Run: headless pygame with SDL's dummy video driver; simulated clock (each Clock.tick advances the game by its frame time, no real sleeping); random seed 0; keys injected as events and as key.get_pressed() state; no mouse input.
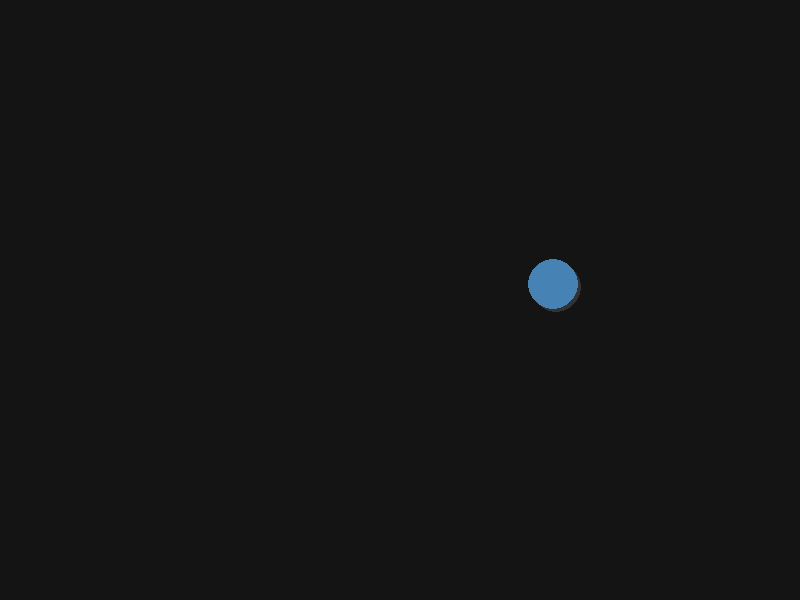
Frame 1 of 4 · flips 1–60 · no input
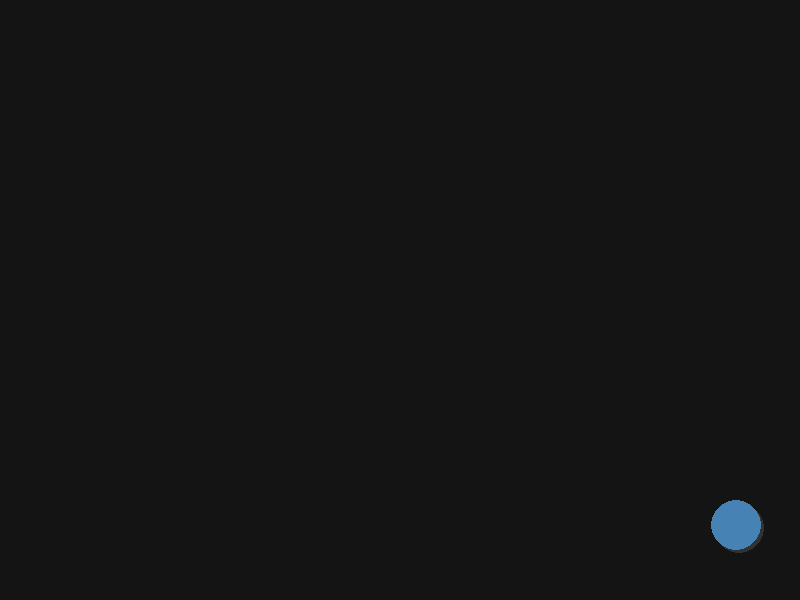
Frame 2 of 4 · flips 61–180 · tapped SPACE, RETURN · held RIGHT (→), D
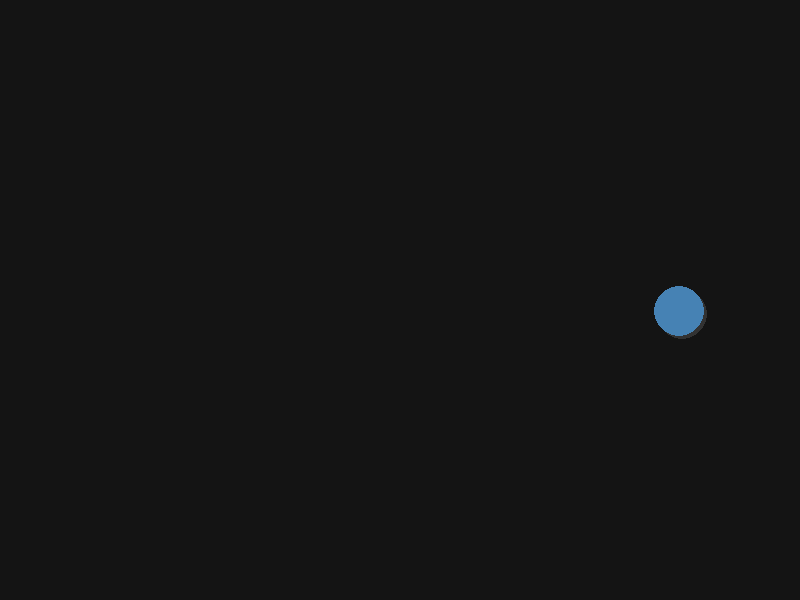
Frame 3 of 4 · flips 181–300 · held DOWN (↓), S
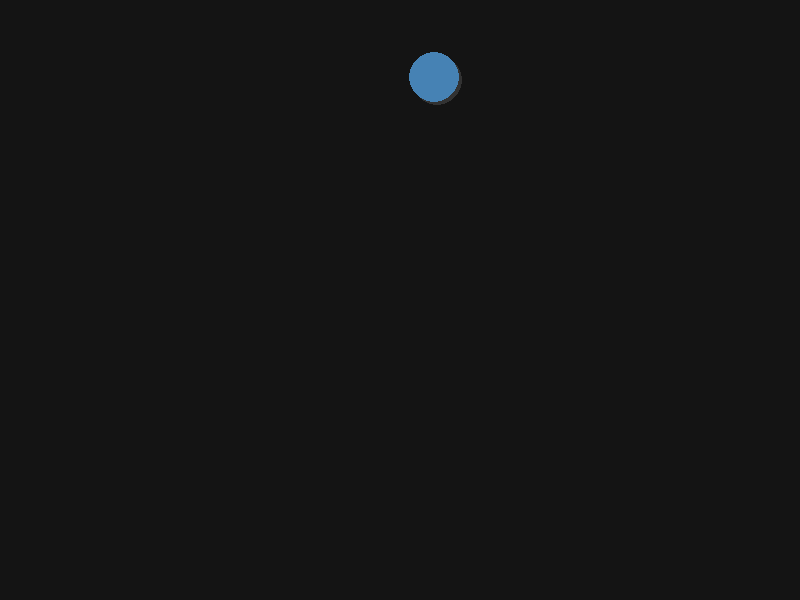
Frame 4 of 4 · flips 301–420 · held LEFT (←), A, UP (↑), W

The pygame program that drew these frames:

import pygame
import random
import math

# --- Constants ---
SCREEN_WIDTH = 800
SCREEN_HEIGHT = 600
FPS = 60
DISK_RADIUS = 25
DISK_SPEED = 3

# --- Colors ---
# Using a pleasant color palette
WHITE = (255, 255, 255)
BLACK = (20, 20, 20)
DISK_COLOR = (70, 130, 180)  # Steel Blue
SHADOW_COLOR = (50, 50, 50)

# --- Initialization ---
pygame.init()
screen = pygame.display.set_mode((SCREEN_WIDTH, SCREEN_HEIGHT))
pygame.display.set_caption("Smooth Random Disk Movement")
clock = pygame.time.Clock()

# --- Disk Properties ---
# Start the disk in the center of the screen
disk_x = SCREEN_WIDTH // 2
disk_y = SCREEN_HEIGHT // 2

# Generate a random initial direction
angle = random.uniform(0, 2 * math.pi)
vel_x = DISK_SPEED * math.cos(angle)
vel_y = DISK_SPEED * math.sin(angle)

# --- Game Loop ---
running = True
while running:
    # --- Event Handling ---
    for event in pygame.event.get():
        if event.type == pygame.QUIT:
            running = False

    # --- Movement Logic ---
    # Add a small random perturbation to the velocity for a smooth, wandering path
    # This prevents the movement from being too linear and predictable.
    turn_strength = 0.5  # How sharply the disk can turn
    vel_x += random.uniform(-turn_strength, turn_strength)
    vel_y += random.uniform(-turn_strength, turn_strength)

    # Normalize the velocity vector to maintain constant speed
    current_speed = math.sqrt(vel_x**2 + vel_y**2)
    if current_speed > 0:
        vel_x = (vel_x / current_speed) * DISK_SPEED
        vel_y = (vel_y / current_speed) * DISK_SPEED

    # Update disk position
    disk_x += vel_x
    disk_y += vel_y

    # --- Boundary Collision Detection ---
    # Check for collision with the window edges and bounce
    if disk_x <= DISK_RADIUS or disk_x >= SCREEN_WIDTH - DISK_RADIUS:
        vel_x *= -1  # Reverse horizontal direction
        # Nudge the disk back inside to prevent it from getting stuck
        disk_x = max(DISK_RADIUS, min(disk_x, SCREEN_WIDTH - DISK_RADIUS))
        
    if disk_y <= DISK_RADIUS or disk_y >= SCREEN_HEIGHT - DISK_RADIUS:
        vel_y *= -1  # Reverse vertical direction
        # Nudge the disk back inside
        disk_y = max(DISK_RADIUS, min(disk_y, SCREEN_HEIGHT - DISK_RADIUS))

    # --- Drawing ---
    # Fill the background
    screen.fill(BLACK)

    # Draw a subtle shadow first for a slight 3D effect
    pygame.draw.circle(screen, SHADOW_COLOR, (int(disk_x) + 3, int(disk_y) + 3), DISK_RADIUS)

    # Draw the main disk
    pygame.draw.circle(screen, DISK_COLOR, (int(disk_x), int(disk_y)), DISK_RADIUS)

    # --- Update the Display ---
    pygame.display.flip()

    # --- Frame Rate Control ---
    clock.tick(FPS)

# --- Quit ---
pygame.quit()
